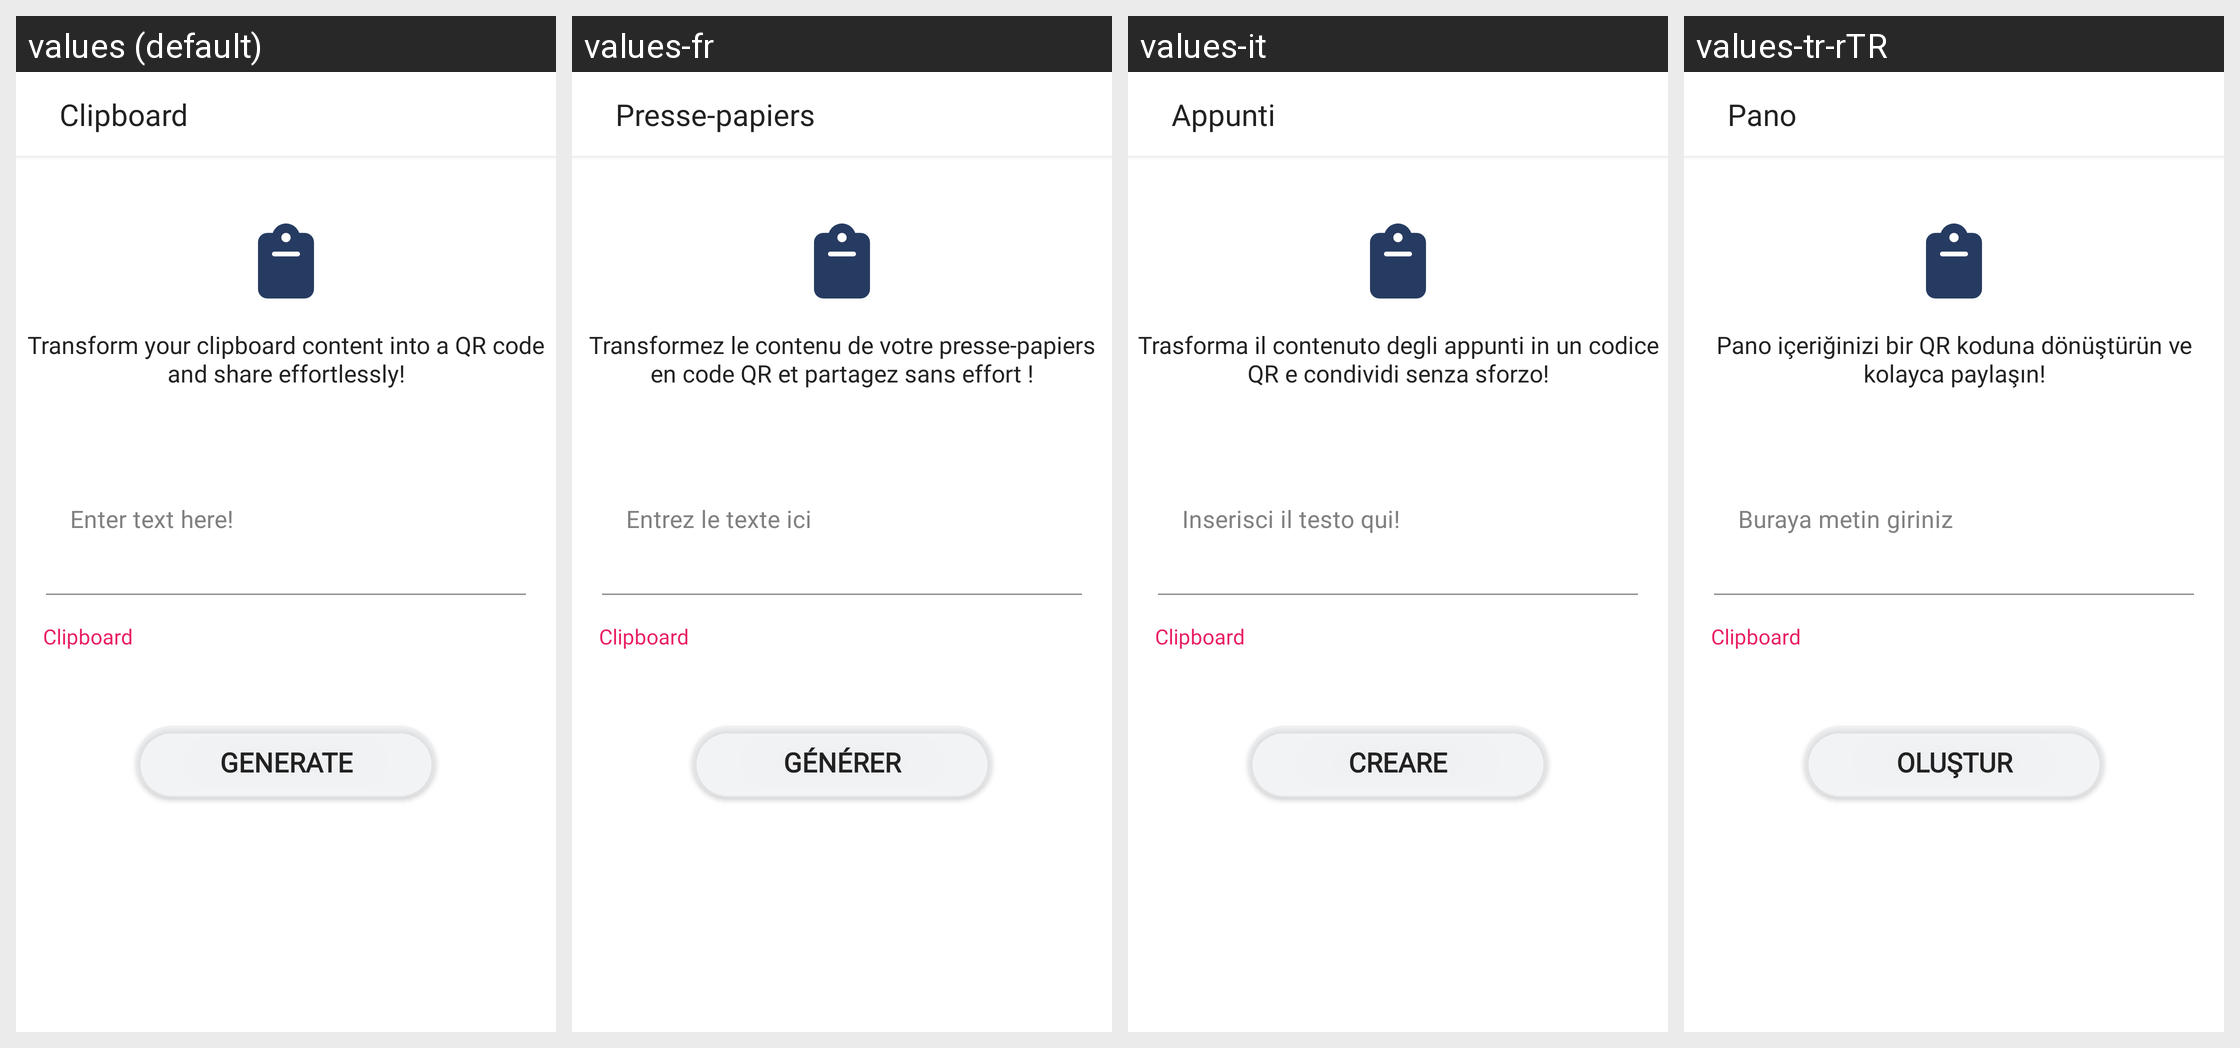

For this localized Android screen grid, give each drawn string resource with its value in every locale shown.
Android screen res/layout/activity_clipboard.xml rendered under 4 locales, left to right: values (default), values-fr, values-it, values-tr-rTR. Device: Nexus 5 (rendered at 1080×1920; each locale shown at half size, 540×960, under a caption strip naming it); theme Theme.QRScanner.
Other locales in the repository, not shown: values-ar-rSA, values-de, values-hi-rIN, values-ms-rMY, values-ur-rPK, values-zh-rCN.
Strings drawn on this screen, with the default value and each locale's value (text and hints the layout hard-codes, and strings that could not be matched under every locale, appear in the picture but are not listed):

clipboard
  values: Clipboard
  values-fr: Presse-papiers
  values-it: Appunti
  values-tr-rTR: Pano

transform_your_clipboard_content_into_a_qr_code_and_share_effortlessly
  values: Transform your clipboard content into a QR code and share effortlessly!
  values-fr: Transformez le contenu de votre presse-papiers en code QR et partagez sans effort !
  values-it: Trasforma il contenuto degli appunti in un codice QR e condividi senza sforzo!
  values-tr-rTR: Pano içeriğinizi bir QR koduna dönüştürün ve kolayca paylaşın!

texthint
  values: Enter text here!
  values-fr: Entrez le texte ici
  values-it: Inserisci il testo qui!
  values-tr-rTR: Buraya metin giriniz

generate
  values: Generate
  values-fr: Générer
  values-it: creare
  values-tr-rTR: Oluştur
